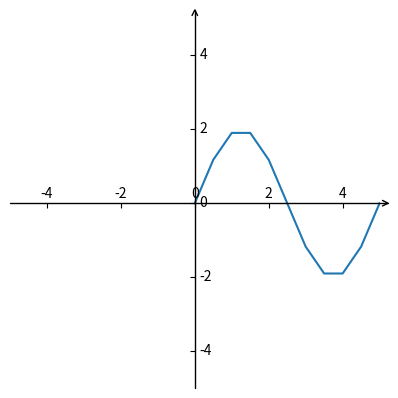

Source code (Python):
import numpy as np # to work with numerical data efficiently
import matplotlib.pyplot as plt
import mpl_toolkits.axisartist as axisartist

def draw_board(left, right, down, up):
    board = plt.figure()
    axis = axisartist.Subplot(board, 111)
    board.add_axes(axis)
    axis.set_aspect('equal')
    axis.axis[:].set_visible(False)

    axis.axis["x"] = axis.new_floating_axis(0, 0)
    axis.axis["x"].set_axisline_style("->")
    axis.axis["x"].set_axis_direction("top")
    axis.set_xlim(left, right)

    axis.axis["y"] = axis.new_floating_axis(1, 0)
    axis.axis["y"].set_axisline_style("->")
    axis.axis["y"].set_axis_direction("right")
    axis.set_ylim(down, up)

def getGoals():
    fs = 10.  # sample rate
    f = 1.  # the frequency of the signal

    x = np.arange(fs + 1)  # the points on the x axis for plotting

    # compute the value (amplitude) of the sin wave at the for each sample
    y = 2. * np.sin(2 * np.pi * f * (x / fs))
    x = x / 2.
    plt.plot(x, y)

    return np.vstack((x, y)).T

if __name__ == '__main__':
    left = -5
    right = 5
    draw_board(left, right, left, right)
    goals = getGoals()
    plt.show()